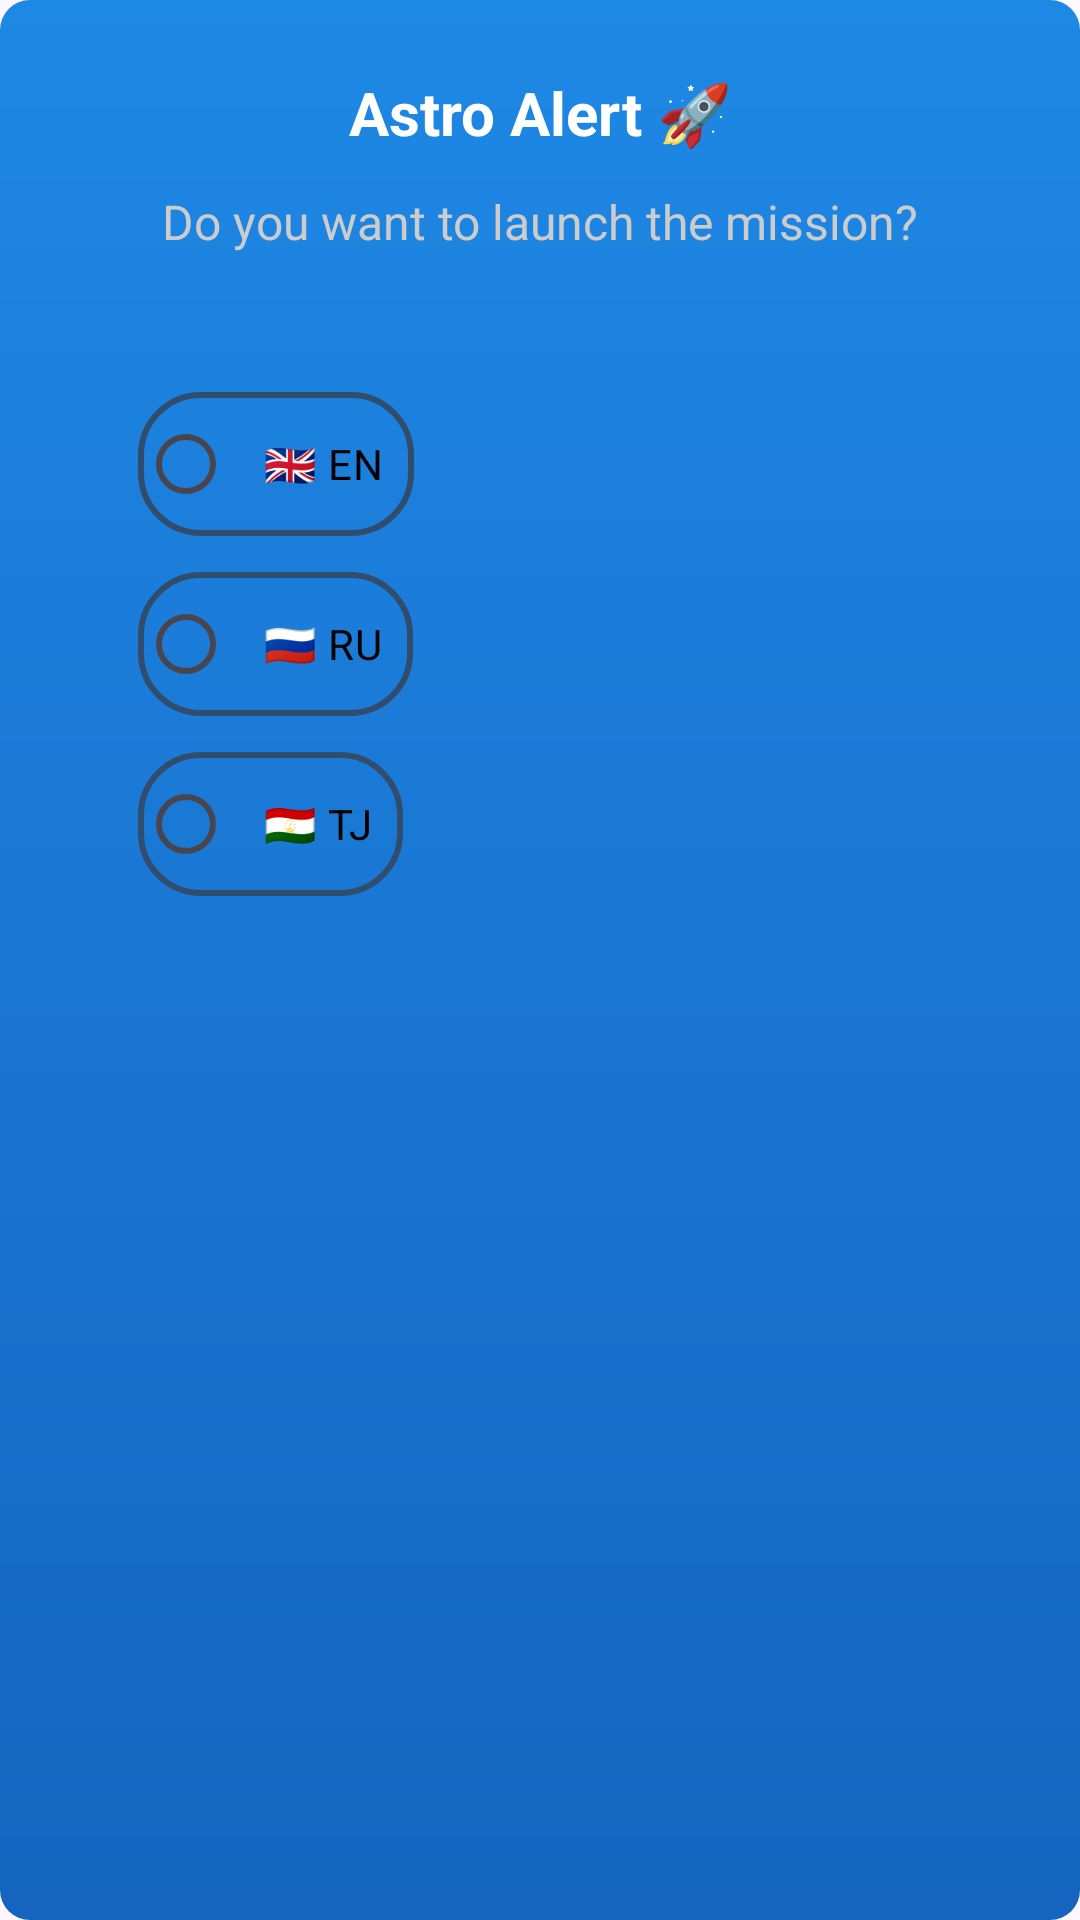

Here is an Android app screen rendered from its layout file. Give the layout XML and the strings, colors and styles it references.
<!-- AndroidManifest.xml: application theme Theme.Centauri -->
<!-- res/layout/dialog_languages.xml -->
<LinearLayout xmlns:android="http://schemas.android.com/apk/res/android"
    android:layout_width="match_parent"
    android:layout_height="wrap_content"
    android:background="@drawable/button_blue_gradient"
    android:orientation="vertical"
    android:padding="24dp">

    <TextView
        android:id="@+id/titleTextView"
        android:layout_width="match_parent"
        android:layout_height="wrap_content"
        android:text="Astro Alert 🚀"
        android:textColor="#FFFFFF"
        android:textSize="20sp"
        android:textStyle="bold"
        android:gravity="center"
        android:paddingBottom="12dp" />

    <TextView
        android:id="@+id/messageTextView"
        android:layout_width="match_parent"
        android:layout_height="wrap_content"
        android:text="Do you want to launch the mission?"
        android:textColor="#CCCCCC"
        android:textSize="16sp"
        android:gravity="center"
        android:paddingBottom="24dp" />

    <LinearLayout
        android:layout_width="match_parent"
        android:layout_height="wrap_content"
        android:gravity="center"
        android:orientation="vertical">
        <RadioGroup
            android:id="@+id/radio_languages"
            android:layout_width="match_parent"
            android:layout_height="wrap_content"
            android:orientation="vertical"
            android:padding="16dp">

            
            <RadioButton
                android:id="@+id/radio_en"
                android:layout_width="wrap_content"
                android:layout_height="wrap_content"
                android:text="🇬🇧 EN"
                android:textColor="@color/black"
                android:buttonTint="@color/nebula_blue"
                android:padding="10dp"
                android:background="@drawable/shape_radio_button_style"
                android:layout_margin="6dp"/>

            
            <RadioButton
                android:id="@+id/radio_ru"
                android:layout_width="wrap_content"
                android:layout_height="wrap_content"
                android:text="🇷🇺 RU"
                android:textColor="@color/black"
                android:buttonTint="@color/nebula_blue"
                android:padding="10dp"
                android:background="@drawable/shape_radio_button_style"
                android:layout_margin="6dp"/>

            
            <RadioButton
                android:id="@+id/radio_tj"
                android:layout_width="wrap_content"
                android:layout_height="wrap_content"
                android:text="🇹🇯 TJ"
                android:textColor="@color/black"
                android:buttonTint="@color/nebula_blue"
                android:padding="10dp"
                android:background="@drawable/shape_radio_button_style"
                android:layout_margin="6dp"/>
        </RadioGroup>


    </LinearLayout>

</LinearLayout>
<!-- resources referenced by this layout -->
<resources>
  <color name="black">#FF000000</color>
  <color name="nebula_blue">#3B4994</color>
  <!-- drawable button_blue_gradient (drawable) -->
  <shape xmlns:android="http://schemas.android.com/apk/res/android"
      android:shape="rectangle">
      <gradient
          android:startColor="@color/blue_gradient_start"
          android:endColor="@color/blue_gradient_end"
          android:angle="-45"/>
      <corners android:radius="10dp"/>
  </shape>
  <!-- drawable shape_radio_button_style (drawable) -->
  <shape xmlns:android="http://schemas.android.com/apk/res/android">
      <solid android:color="@color/transparent"/>
      <corners android:radius="20dp"/>
      <stroke
          android:color="@color/dusty_blue"
          android:width="2dp"/>
  </shape>
  <style name="Theme.Centauri" parent="Base.Theme.Centauri" />
  <color name="blue_gradient_start">#1E88E5</color>
  <color name="blue_gradient_end">#1565C0</color>
  <color name="transparent">#00FFFFFF</color>
  <color name="dusty_blue">#304D6D</color>
  <style name="Base.Theme.Centauri" parent="Theme.Material3.DayNight.NoActionBar">
          <item name="android:windowTranslucentStatus">true</item>
          <item name="android:statusBarColor">@android:color/transparent</item>
      </style>
</resources>
